Run: headless pygame with SDL's dummy video driver; simulated clock (each Clock.tick advances the game by its frame time, no real sleeping); random seed 0; keys injected as events and as key.get_pressed() state; no mouse input.
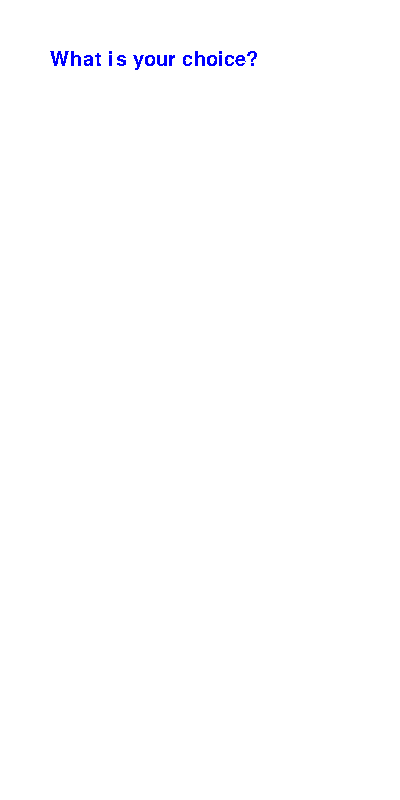
Frame 1 of 4 · flips 1–60 · no input
Frame 2 of 4 · flips 61–180 · tapped SPACE, RETURN · held RIGHT (→), D · screen unchanged from frame 1, image omitted
Frame 3 of 4 · flips 181–300 · held DOWN (↓), S · screen unchanged from frame 2, image omitted
Frame 4 of 4 · flips 301–420 · held LEFT (←), A, UP (↑), W · screen unchanged from frame 3, image omitted

The pygame program that drew these frames:

# -*- coding: utf-8 -*-
"""
Created on 

"""

import pygame
from pygame.locals import *

pygame.init()

SURFACE = pygame.display.set_mode((400,800), 0, 32)

# Colors
WHITE = (255, 255, 255)
RED = (255, 0, 0)
GREEN = (0, 255, 0)
BLUE = (0, 0, 255)
BLACK = (0, 0, 0)

myfont = pygame.font.SysFont("Comic Sans MS", 30)
text = myfont.render("What is your choice?", False, BLUE)

isRunning = True
while isRunning:
    SURFACE.fill(WHITE)
    
    for event in pygame.event.get():
        if event.type == QUIT:
            isRunning = False
         
    SURFACE.blit(text, (50,50))
    pygame.display.update()
    
pygame.quit()
